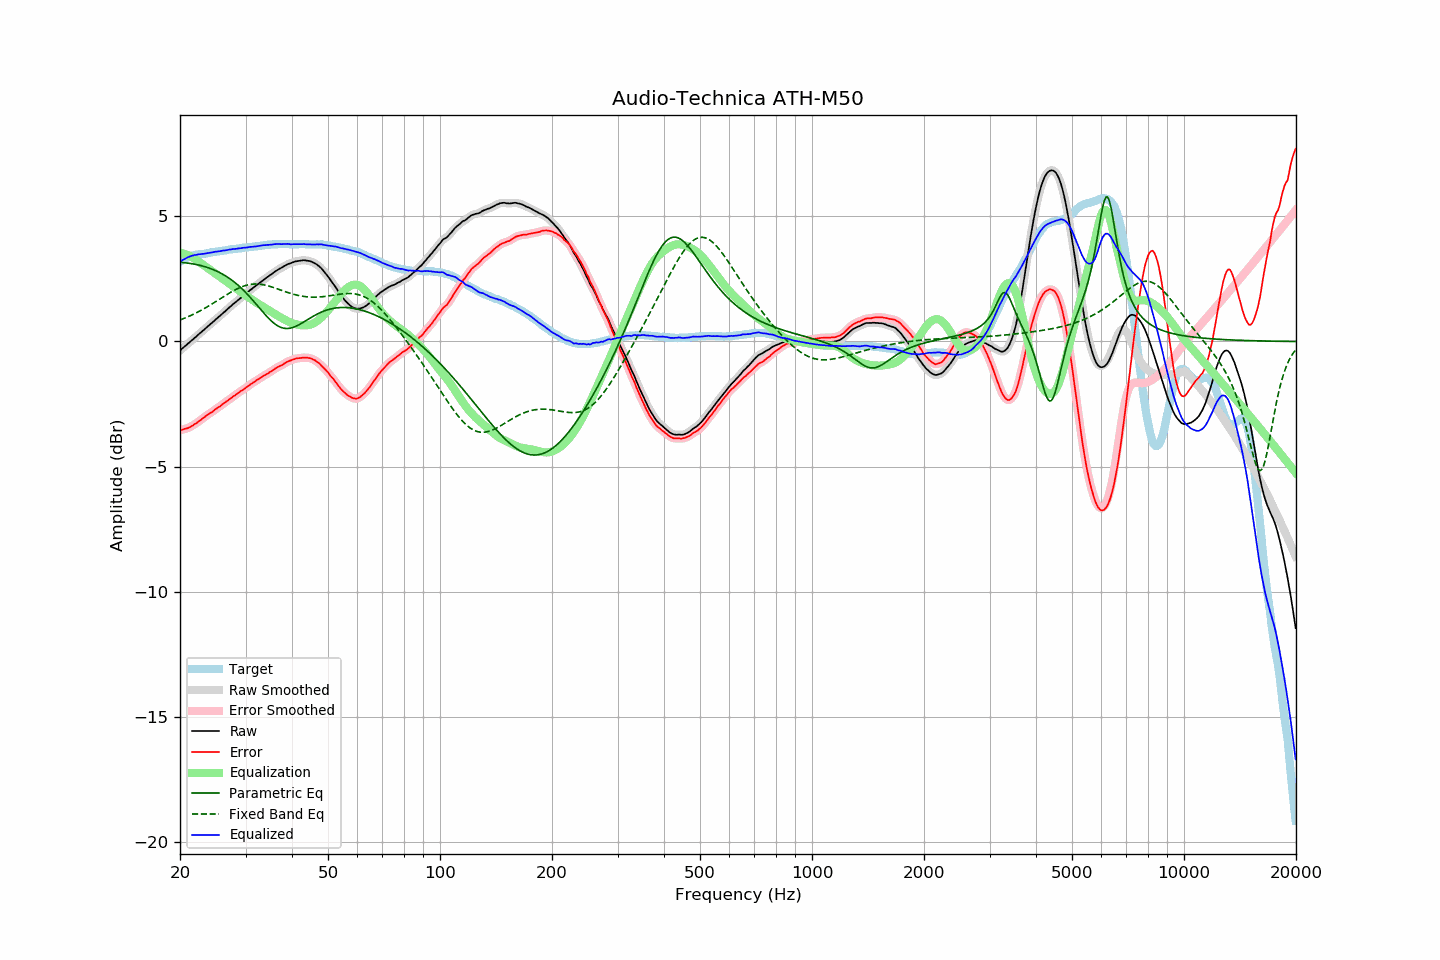

Values plotted in this chart, from the file beside it:
frequency, raw, error, smoothed, error_smoothed, equalization, parametric_eq, fixed_band_eq, equalized_raw, equalized_smoothed, target
20.00, -0.36, -3.55, -0.36, -3.55, 3.55, 3.16, 0.86, 3.19, 3.19, 3.19
20.20, -0.30, -3.53, -0.30, -3.53, 3.53, 3.16, 0.88, 3.23, 3.23, 3.23
20.40, -0.25, -3.52, -0.25, -3.51, 3.52, 3.15, 0.91, 3.27, 3.27, 3.27
20.61, -0.19, -3.49, -0.19, -3.49, 3.50, 3.15, 0.94, 3.31, 3.30, 3.30
20.81, -0.14, -3.48, -0.14, -3.48, 3.47, 3.14, 0.96, 3.34, 3.34, 3.34
21.02, -0.08, -3.46, -0.08, -3.45, 3.45, 3.13, 0.99, 3.37, 3.37, 3.38
21.23, -0.03, -3.43, -0.03, -3.43, 3.42, 3.12, 1.02, 3.39, 3.39, 3.40
21.44, 0.03, -3.39, 0.03, -3.39, 3.39, 3.11, 1.05, 3.42, 3.42, 3.42
21.66, 0.08, -3.36, 0.08, -3.35, 3.35, 3.10, 1.08, 3.43, 3.43, 3.44
21.87, 0.14, -3.31, 0.14, -3.31, 3.31, 3.09, 1.11, 3.45, 3.45, 3.45
22.09, 0.19, -3.27, 0.19, -3.27, 3.27, 3.08, 1.14, 3.46, 3.46, 3.47
22.31, 0.25, -3.22, 0.25, -3.23, 3.22, 3.06, 1.17, 3.47, 3.47, 3.48
22.54, 0.31, -3.18, 0.31, -3.18, 3.18, 3.05, 1.21, 3.49, 3.48, 3.48
22.76, 0.36, -3.13, 0.36, -3.13, 3.13, 3.03, 1.24, 3.49, 3.49, 3.49
22.99, 0.42, -3.07, 0.42, -3.08, 3.08, 3.02, 1.28, 3.50, 3.50, 3.49
23.22, 0.47, -3.03, 0.47, -3.03, 3.03, 3.00, 1.31, 3.50, 3.51, 3.50
23.45, 0.53, -2.98, 0.53, -2.98, 2.99, 2.98, 1.35, 3.52, 3.52, 3.51
23.69, 0.59, -2.93, 0.59, -2.94, 2.94, 2.96, 1.39, 3.53, 3.53, 3.52
23.92, 0.64, -2.89, 0.64, -2.89, 2.90, 2.94, 1.43, 3.54, 3.54, 3.53
24.16, 0.70, -2.85, 0.70, -2.85, 2.85, 2.91, 1.46, 3.55, 3.55, 3.55
24.40, 0.75, -2.82, 0.75, -2.81, 2.81, 2.89, 1.50, 3.56, 3.56, 3.57
24.65, 0.81, -2.76, 0.81, -2.76, 2.76, 2.86, 1.54, 3.57, 3.57, 3.57
24.89, 0.87, -2.71, 0.87, -2.71, 2.72, 2.83, 1.58, 3.59, 3.58, 3.58
25.14, 0.92, -2.67, 0.92, -2.67, 2.67, 2.80, 1.62, 3.59, 3.59, 3.59
25.39, 0.98, -2.62, 0.98, -2.63, 2.62, 2.77, 1.67, 3.61, 3.60, 3.60
25.65, 1.03, -2.59, 1.03, -2.58, 2.58, 2.74, 1.71, 3.61, 3.61, 3.62
25.91, 1.09, -2.53, 1.09, -2.53, 2.53, 2.71, 1.75, 3.62, 3.62, 3.62
26.16, 1.15, -2.48, 1.15, -2.48, 2.48, 2.67, 1.79, 3.63, 3.63, 3.63
26.43, 1.20, -2.44, 1.20, -2.43, 2.44, 2.63, 1.83, 3.64, 3.64, 3.64
26.69, 1.26, -2.39, 1.26, -2.39, 2.39, 2.59, 1.87, 3.65, 3.65, 3.65
26.96, 1.32, -2.35, 1.32, -2.35, 2.34, 2.55, 1.91, 3.66, 3.66, 3.67
27.23, 1.38, -2.30, 1.38, -2.30, 2.30, 2.51, 1.95, 3.68, 3.67, 3.68
27.50, 1.43, -2.26, 1.43, -2.25, 2.25, 2.46, 1.98, 3.68, 3.68, 3.68
27.77, 1.49, -2.19, 1.49, -2.20, 2.20, 2.41, 2.02, 3.69, 3.69, 3.68
28.05, 1.54, -2.16, 1.54, -2.16, 2.16, 2.36, 2.06, 3.70, 3.70, 3.70
28.33, 1.59, -2.11, 1.59, -2.11, 2.11, 2.31, 2.09, 3.70, 3.71, 3.70
28.62, 1.65, -2.06, 1.65, -2.07, 2.07, 2.25, 2.12, 3.72, 3.71, 3.71
28.90, 1.70, -2.02, 1.70, -2.02, 2.02, 2.20, 2.15, 3.72, 3.72, 3.72
29.19, 1.75, -1.97, 1.75, -1.98, 1.98, 2.14, 2.18, 3.73, 3.73, 3.72
29.48, 1.81, -1.94, 1.81, -1.93, 1.93, 2.08, 2.20, 3.74, 3.74, 3.75
29.78, 1.86, -1.89, 1.86, -1.89, 1.89, 2.01, 2.22, 3.75, 3.75, 3.75
30.08, 1.91, -1.85, 1.91, -1.85, 1.84, 1.95, 2.24, 3.75, 3.75, 3.76
30.38, 1.96, -1.80, 1.96, -1.80, 1.80, 1.88, 2.26, 3.76, 3.76, 3.76
30.68, 2.02, -1.76, 2.02, -1.75, 1.75, 1.81, 2.27, 3.77, 3.77, 3.77
30.99, 2.07, -1.70, 2.07, -1.71, 1.71, 1.74, 2.28, 3.78, 3.78, 3.77
31.30, 2.12, -1.66, 2.12, -1.66, 1.66, 1.67, 2.29, 3.78, 3.78, 3.78
31.61, 2.17, -1.62, 2.17, -1.62, 1.62, 1.59, 2.30, 3.79, 3.79, 3.79
31.93, 2.22, -1.58, 2.22, -1.58, 1.58, 1.52, 2.30, 3.80, 3.80, 3.80
32.24, 2.27, -1.53, 2.27, -1.54, 1.54, 1.44, 2.30, 3.81, 3.81, 3.80
32.57, 2.32, -1.50, 2.32, -1.49, 1.49, 1.37, 2.29, 3.81, 3.81, 3.82
32.89, 2.37, -1.46, 2.37, -1.45, 1.46, 1.29, 2.29, 3.83, 3.83, 3.83
33.22, 2.42, -1.41, 2.42, -1.42, 1.42, 1.22, 2.28, 3.84, 3.84, 3.83
33.55, 2.47, -1.37, 2.47, -1.37, 1.38, 1.14, 2.27, 3.85, 3.85, 3.84
33.89, 2.51, -1.34, 2.51, -1.34, 1.34, 1.07, 2.25, 3.85, 3.85, 3.85
34.23, 2.56, -1.30, 2.56, -1.30, 1.30, 1.00, 2.24, 3.86, 3.86, 3.86
34.57, 2.60, -1.27, 2.60, -1.26, 1.26, 0.93, 2.22, 3.86, 3.86, 3.87
34.92, 2.65, -1.22, 2.65, -1.22, 1.22, 0.87, 2.20, 3.87, 3.87, 3.87
35.27, 2.69, -1.18, 2.69, -1.18, 1.18, 0.81, 2.18, 3.87, 3.87, 3.87
35.62, 2.74, -1.14, 2.74, -1.14, 1.14, 0.75, 2.16, 3.88, 3.88, 3.88
35.97, 2.79, -1.09, 2.79, -1.10, 1.10, 0.70, 2.14, 3.89, 3.89, 3.88
... 635 more rows
